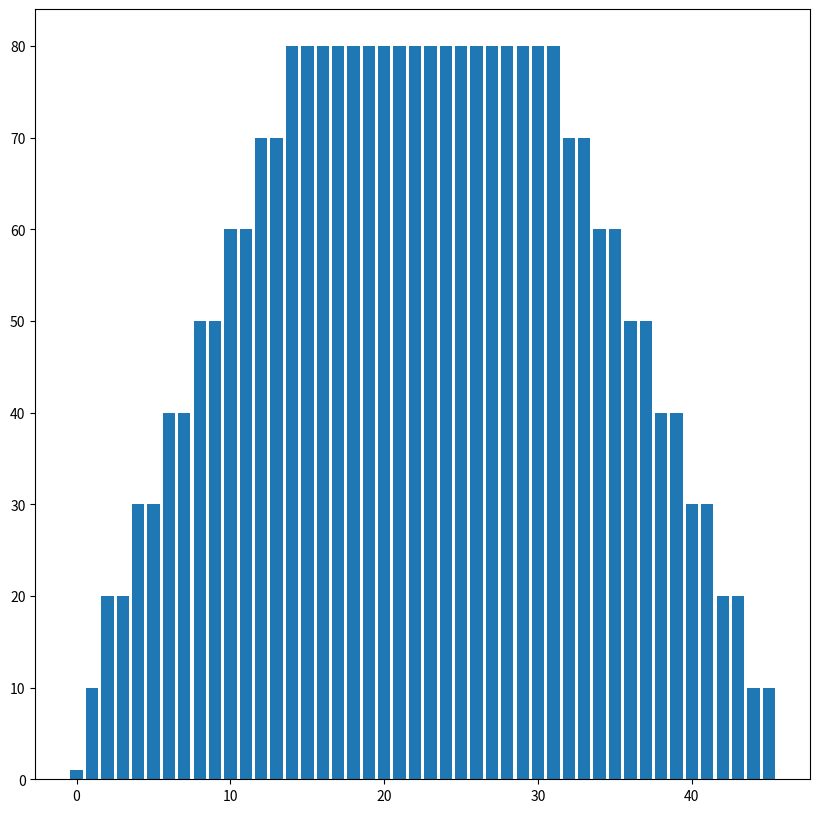

The matplotlib source for this figure: (Note: this script raises an exception after producing the figure.)
import numpy as np 
import numpy.random as rng 
import json 

def main():

    n_rows = 16
    n_cols = 16
    ns_one_dim = np.arange(n_cols)
    ns_two_dim = np.arange(n_rows)
    
    reps = 10

    all_rules = set()
    for n_one_dim in ns_one_dim:
        for n_two_dim in ns_two_dim:
            
            for r in range(reps):
                rules, bool_mat = generate(n_rows, n_cols, n_one_dim, n_two_dim)
                
                d1 = calculate_difficulty(rules)
                neg_rules = sparsify(1-bool_mat)
                d2 = calculate_difficulty(neg_rules)

                if d2 < d1:
                    rules = neg_rules
                
                rules = tuple(sorted(rules))
                if rules not in all_rules:
                    all_rules.add(rules)
                
    print("# unique rules: %d"%len(all_rules))

    difficulties = [calculate_difficulty(rules) for rules in all_rules]

    import matplotlib.pyplot as plt 

    f,ax = plt.subplots(1,1,figsize=(10,10))
    bin_counts = np.bincount(difficulties)
    print(np.min(bin_counts))
    ax.bar(np.arange(0, np.max(difficulties)+1), bin_counts)
    f.savefig("tmp/hist.png")

    print(np.histogram(difficulties))


def generate(n_rows, n_cols, n_one_dim, n_two_dim):

    one_dim_rules = []
    bool_mat = np.zeros((n_rows, n_cols),dtype=bool)
    
    while len(one_dim_rules) < n_one_dim:
        gen_col = rng.binomial(1, 0.5) == 1
        new_mat = np.zeros((n_rows, n_cols), dtype=bool)
        if gen_col:
            col = rng.choice(n_cols)
            new_mat[:,col] = 1
            rule = (-1, col)
        else:
            row = rng.choice(n_rows)
            new_mat[row,:] = 1
            rule = (row, -1)

        if np.any(new_mat | bool_mat != bool_mat):
            one_dim_rules.append(rule)
            bool_mat |= new_mat 
    
        if np.sum(bool_mat) == n_rows*n_cols:
            one_dim_rules = []
            bool_mat = np.zeros((n_rows, n_cols),dtype=bool)
    
        
    two_dim_rules = []
    while len(two_dim_rules) < n_two_dim:
        row = rng.choice(n_rows)
        col = rng.choice(n_cols)
        new_mat = np.zeros((n_rows, n_cols), dtype=bool)
        new_mat[row, col] = 1
        if np.any(new_mat | bool_mat != bool_mat):
            two_dim_rules.append((row,col))
            bool_mat |= new_mat 

    return set(one_dim_rules + two_dim_rules), bool_mat
    
def sparsify(bool_mat):

    n_rows, n_cols = bool_mat.shape

    rules = set()
    rem_cells = [(r, c) for r in range(n_rows) for c in range(n_cols)]

    for r in range(n_rows):
        if np.sum(bool_mat[r,:]) == n_cols:
            rules.add((r, -1))
            rem_cells = [rc for rc in rem_cells if rc[0] != r]
        
    for c in range(n_cols):
        if np.sum(bool_mat[:,c]) == n_rows:
            rules.add((-1, c))
            rem_cells = [rc for rc in rem_cells if rc[1] != c]
    
    for rc in rem_cells:
        if bool_mat[rc[0], rc[1]]:
            rules.add(rc)
    
    return rules
def calculate_difficulty(rules):
    n_one_dim = 0
    n_two_dim = 0
    for rule in rules:
        if -1 in rule:
            n_one_dim += 1
        else:
            n_two_dim += 1
    return n_one_dim + n_two_dim*2

def to_matrix(rules, n_rows, n_cols):
    mat = np.zeros((n_rows, n_cols))
    for r in rules:
        if r[0] == -1:
            mat[:, r[1]] = 1
        elif r[1] == -1:
            mat[r[0],:] = 1
        else:
            mat[r[0],r[1]] = 1
    return mat 
if __name__ == "__main__":
    main()